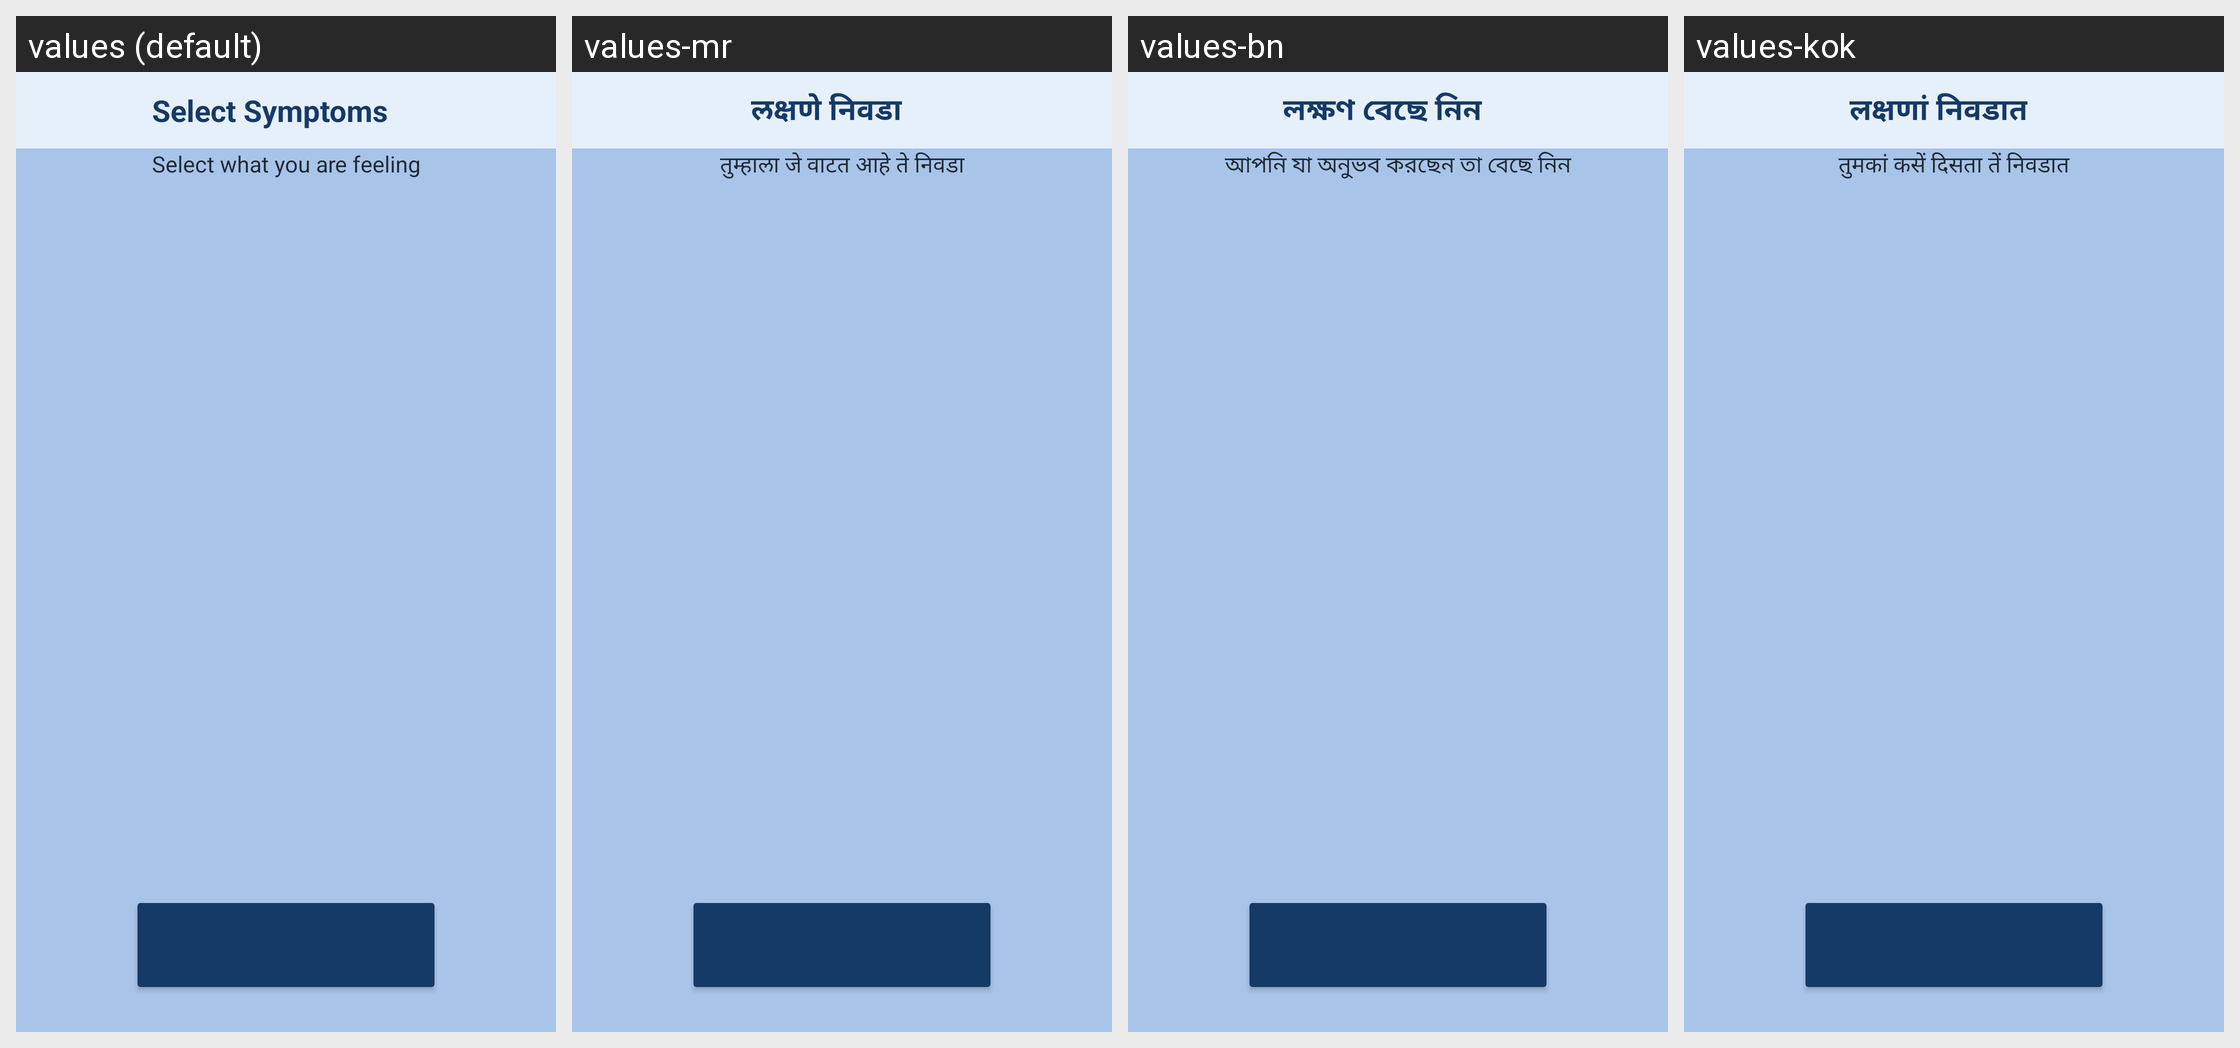

The same Android screen rendered under several of its app's locales, left to right. List the strings drawn on it with the default value and each locale's translation.
Android screen res/layout/activity_select_symptoms.xml rendered under 4 locales, left to right: values (default), values-mr, values-bn, values-kok. Device: Nexus 5 (rendered at 1080×1920; each locale shown at half size, 540×960, under a caption strip naming it); theme Theme.SVARP.
Other locales in the repository, not shown: values-hi, values-ta, values-te.
Strings drawn on this screen, with the default value and each locale's value (text and hints the layout hard-codes, and strings that could not be matched under every locale, appear in the picture but are not listed):

heading3
  values: Select Symptoms
  values-mr: लक्षणे निवडा
  values-bn: লক্ষণ বেছে নিন
  values-kok: लक्षणां निवडात

tag3
  values: Select what you are feeling
  values-mr: तुम्हाला जे वाटत आहे ते निवडा
  values-bn: আপনি যা অনুভব করছেন তা বেছে নিন
  values-kok: तुमकां कसें दिसता तें निवडात
